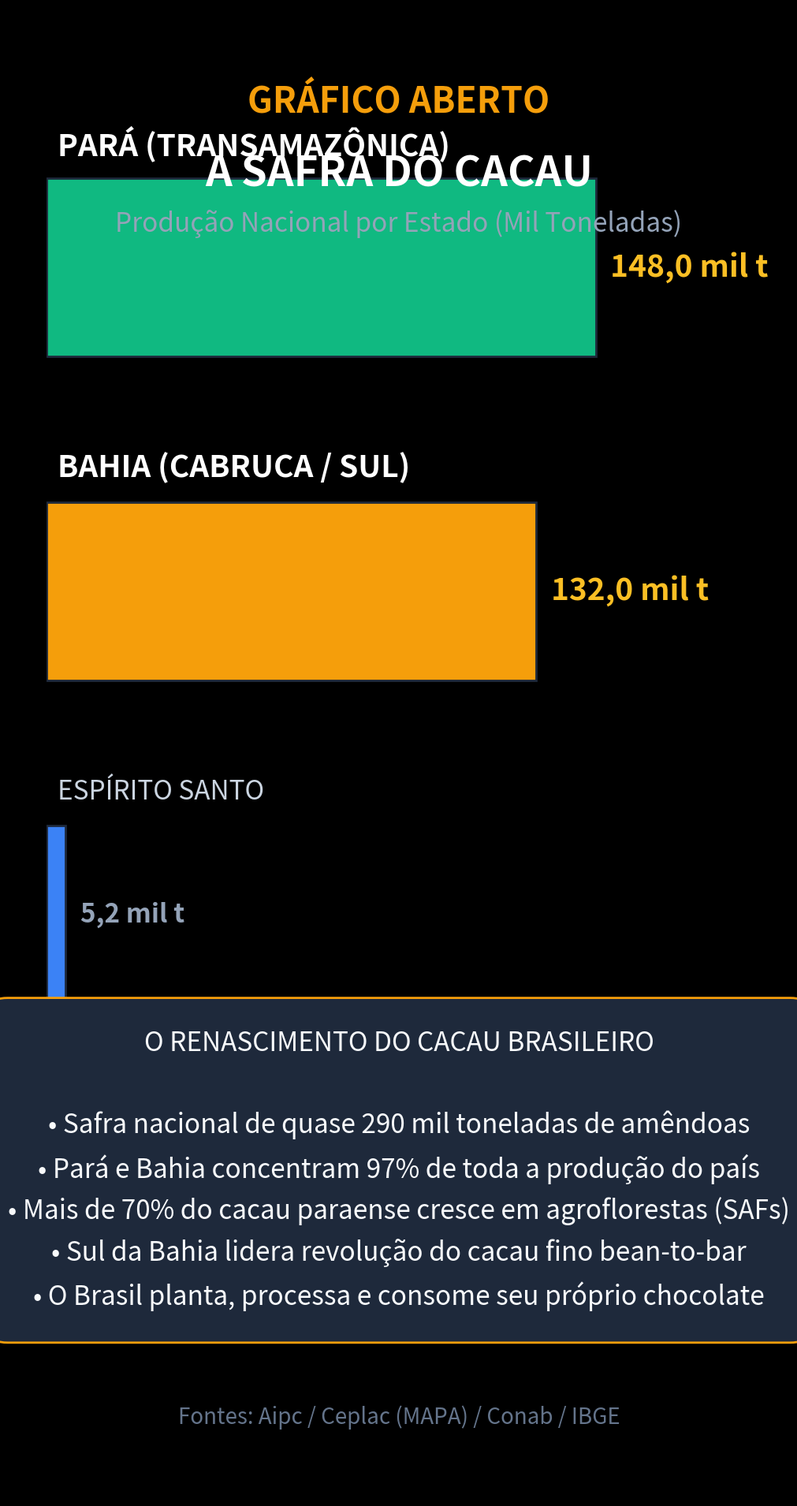

Source code (Python): (Note: this script raises an exception after producing the figure.)
import matplotlib.pyplot as plt
import numpy as np

plt.style.use('dark_background')
fig, ax = plt.subplots(figsize=(10.8, 19.2), dpi=100)
fig.patch.set_facecolor('#0d1117')
ax.set_facecolor('#0d1117')

# Cabeçalho
ax.text(0.5, 0.93, "GRÁFICO ABERTO", color='#f59e0b', fontsize=32, fontweight='bold', ha='center', transform=ax.transAxes)
ax.text(0.5, 0.88, "A SAFRA DO CACAU", color='#ffffff', fontsize=38, fontweight='bold', ha='center', transform=ax.transAxes)
ax.text(0.5, 0.85, "Produção Nacional por Estado (Mil Toneladas)", color='#94a3b8', fontsize=24, ha='center', transform=ax.transAxes)

# Dados Aipc / Ceplac / Conab / IBGE
estados = [
    'Pará (Transamazônica)',
    'Bahia (Cabruca / Sul)',
    'Espírito Santo',
    'Rondônia & Outros'
]
safra = [148.0, 132.0, 5.2, 2.1]
colors = ['#10b981', '#f59e0b', '#3b82f6', '#64748b']

y_pos = np.arange(len(estados))
y_pos = y_pos[::-1]

bars = ax.barh(y_pos, safra, color=colors, height=0.55, edgecolor='#1e293b', linewidth=2)

ax.set_xlim(0, 190)
ax.set_ylim(-0.8, len(estados) - 0.2)
ax.axis('off')

for bar, est, val in zip(bars, estados, safra):
    y = bar.get_y() + bar.get_height() / 2
    is_top = val >= 100
    textColor = '#ffffff' if is_top else '#cbd5e1'
    fontSize = 28 if is_top else 24
    weight = 'bold' if is_top else 'normal'
    
    ax.text(3, y + 0.38, est.upper(), color=textColor, fontsize=fontSize, fontweight=weight, va='center')
    val_str = f"{val:.1f} mil t".replace('.', ',')
    ax.text(val + 4, y, val_str, color='#fbbf24' if is_top else '#94a3b8', fontsize=fontSize, fontweight='bold', va='center')

# Bloco de destaque analítico
highlight_box = dict(boxstyle='round,pad=1.2', facecolor='#1e293b', edgecolor='#f59e0b', linewidth=2)
ax.text(0.5, 0.22, 
        "O RENASCIMENTO DO CACAU BRASILEIRO\n\n"
        "• Safra nacional de quase 290 mil toneladas de amêndoas\n"
        "• Pará e Bahia concentram 97% de toda a produção do país\n"
        "• Mais de 70% do cacau paraense cresce em agroflorestas (SAFs)\n"
        "• Sul da Bahia lidera revolução do cacau fino bean-to-bar\n"
        "• O Brasil planta, processa e consome seu próprio chocolate", 
        color='#f8fafc', fontsize=24, ha='center', va='center', transform=ax.transAxes, bbox=highlight_box, linespacing=1.6)

# Fonte
ax.text(0.5, 0.05, "Fontes: Aipc / Ceplac (MAPA) / Conab / IBGE", color='#64748b', fontsize=20, ha='center', transform=ax.transAxes)

plt.tight_layout()
plt.savefig('videos/SHORT-226/assets/scene2.png', dpi=100, facecolor=fig.get_facecolor(), edgecolor='none')
plt.close()
print("scene2.png gerada com sucesso!")
